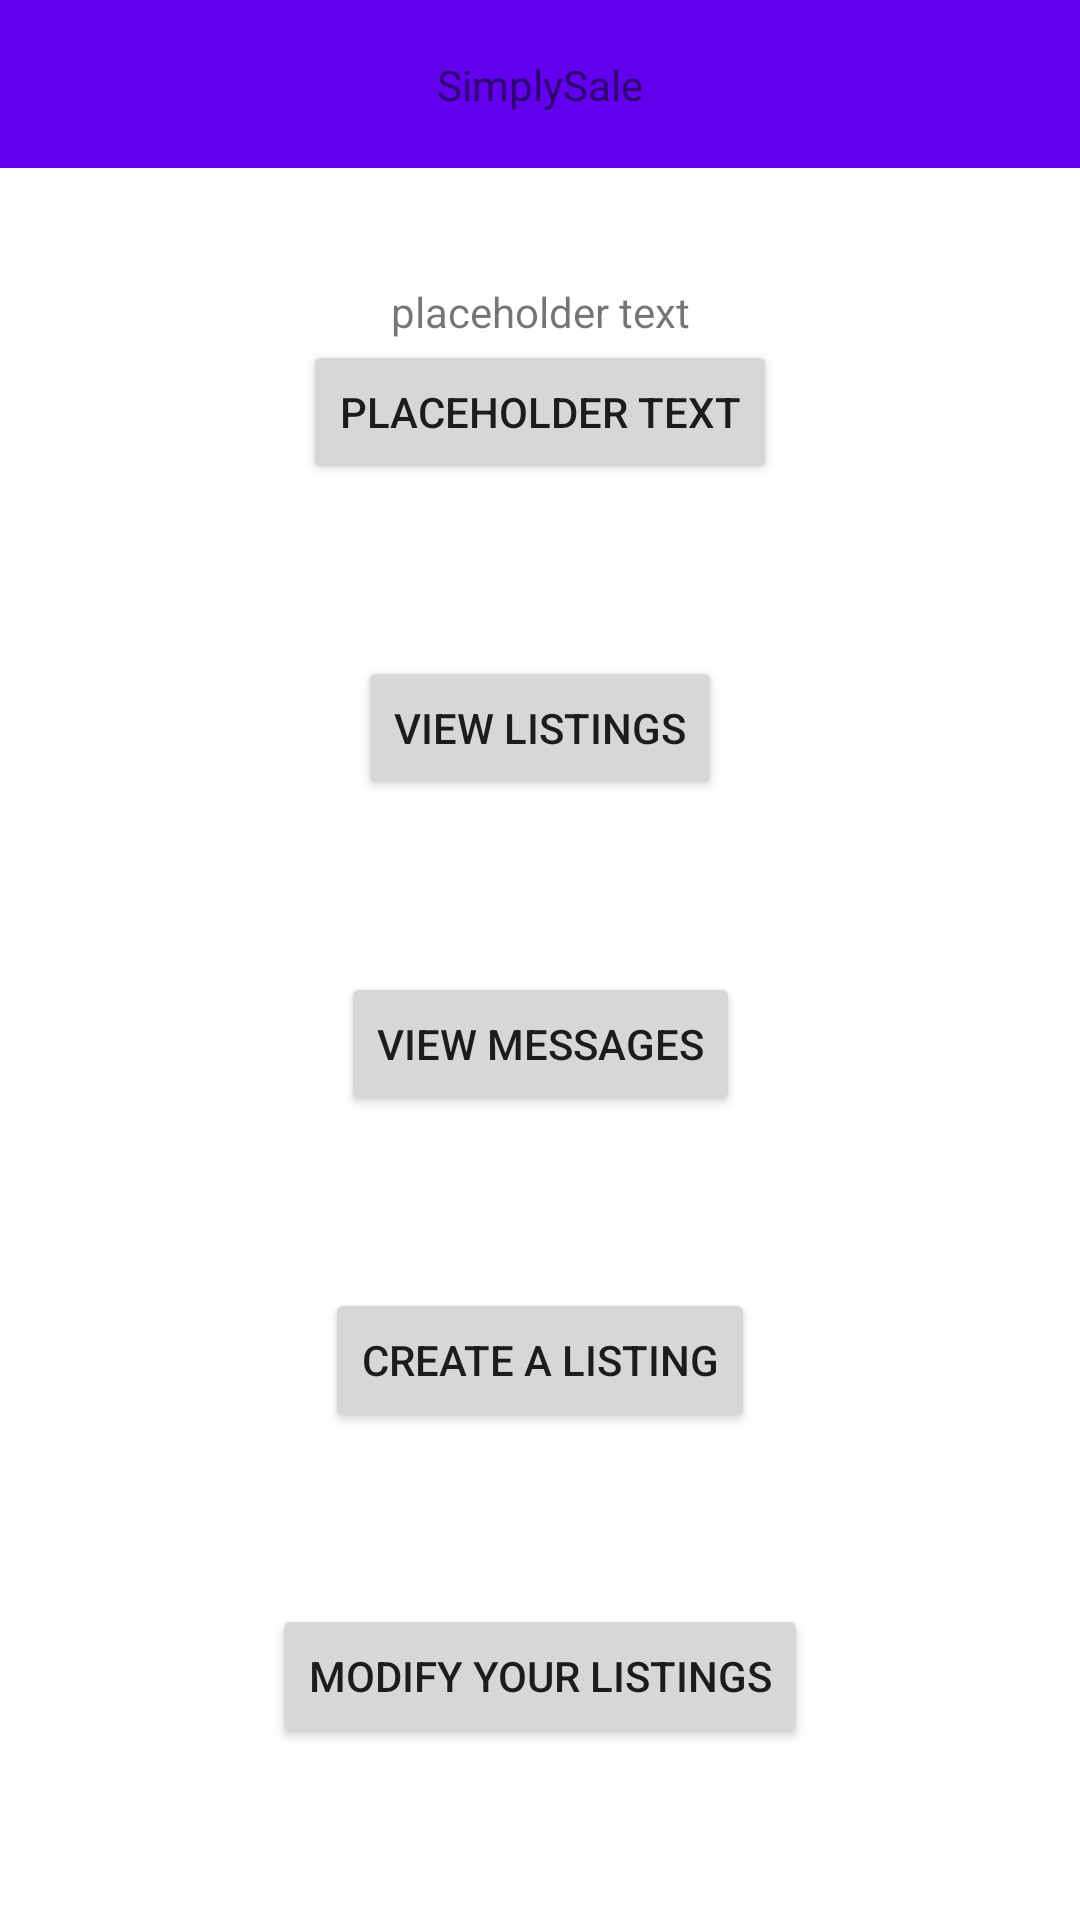

Here is an Android app screen rendered from its layout file. Give the layout XML and the strings, colors and styles it references.
<!-- AndroidManifest.xml: application theme Theme.SimplySale -->
<!-- res/layout/activity_main.xml -->
<?xml version="1.0" encoding="utf-8"?>
<androidx.constraintlayout.widget.ConstraintLayout xmlns:android="http://schemas.android.com/apk/res/android"
    xmlns:app="http://schemas.android.com/apk/res-auto"
    xmlns:tools="http://schemas.android.com/tools"
    android:layout_width="match_parent"
    android:layout_height="match_parent"
    tools:context=".MainActivity">

    <androidx.appcompat.widget.Toolbar
        android:id="@+id/toolbar"
        android:layout_width="match_parent"
        android:layout_height="wrap_content"
        android:background="?attr/colorPrimary"
        android:minHeight="?attr/actionBarSize"
        android:theme="?attr/actionBarTheme"
        app:layout_constraintEnd_toEndOf="parent"
        app:layout_constraintStart_toStartOf="parent"
        app:layout_constraintTop_toTopOf="parent" />

    <TextView
        android:id="@+id/textTitle"
        android:layout_width="wrap_content"
        android:layout_height="wrap_content"
        android:text="@string/app_name"
        app:layout_constraintBottom_toBottomOf="@+id/toolbar"
        app:layout_constraintEnd_toEndOf="@+id/toolbar"
        app:layout_constraintStart_toStartOf="@+id/toolbar"
        app:layout_constraintTop_toTopOf="@+id/toolbar" />

    <Button
        android:id="@+id/buttonLogInOut"
        android:layout_width="wrap_content"
        android:layout_height="wrap_content"
        android:text="@string/placeholder"
        app:layout_constraintBottom_toTopOf="@+id/buttonViewListings"
        app:layout_constraintEnd_toEndOf="parent"
        app:layout_constraintHorizontal_bias="0.5"
        app:layout_constraintStart_toStartOf="parent"
        app:layout_constraintTop_toBottomOf="@+id/toolbar" />

    <Button
        android:id="@+id/buttonViewListings"
        android:layout_width="wrap_content"
        android:layout_height="wrap_content"
        android:text="@string/view_listings"
        app:layout_constraintBottom_toTopOf="@+id/buttonViewMessages"
        app:layout_constraintEnd_toEndOf="parent"
        app:layout_constraintHorizontal_bias="0.5"
        app:layout_constraintStart_toStartOf="parent"
        app:layout_constraintTop_toBottomOf="@+id/buttonLogInOut" />

    <Button
        android:id="@+id/buttonViewMessages"
        android:layout_width="wrap_content"
        android:layout_height="wrap_content"
        android:text="@string/view_messages"
        app:layout_constraintBottom_toTopOf="@+id/buttonCreateListings"
        app:layout_constraintEnd_toEndOf="parent"
        app:layout_constraintHorizontal_bias="0.5"
        app:layout_constraintStart_toStartOf="parent"
        app:layout_constraintTop_toBottomOf="@+id/buttonViewListings" />

    <Button
        android:id="@+id/buttonCreateListings"
        android:layout_width="wrap_content"
        android:layout_height="wrap_content"
        android:text="@string/create_a_listing"
        app:layout_constraintBottom_toTopOf="@+id/buttonModifyListings"
        app:layout_constraintEnd_toEndOf="parent"
        app:layout_constraintHorizontal_bias="0.5"
        app:layout_constraintStart_toStartOf="parent"
        app:layout_constraintTop_toBottomOf="@+id/buttonViewMessages" />

    <Button
        android:id="@+id/buttonModifyListings"
        android:layout_width="wrap_content"
        android:layout_height="wrap_content"
        android:text="@string/modify_your_listings"
        app:layout_constraintBottom_toBottomOf="parent"
        app:layout_constraintEnd_toEndOf="parent"
        app:layout_constraintHorizontal_bias="0.5"
        app:layout_constraintStart_toStartOf="parent"
        app:layout_constraintTop_toBottomOf="@+id/buttonCreateListings" />

    <TextView
        android:id="@+id/textUserName"
        android:layout_width="wrap_content"
        android:layout_height="wrap_content"
        android:text="@string/placeholder"
        app:layout_constraintBottom_toTopOf="@+id/buttonLogInOut"
        app:layout_constraintEnd_toEndOf="parent"
        app:layout_constraintStart_toStartOf="parent" />

</androidx.constraintlayout.widget.ConstraintLayout>
<!-- resources referenced by this layout -->
<resources>
  <string name="app_name">SimplySale</string>
  <string name="create_a_listing">Create a Listing</string>
  <string name="modify_your_listings">Modify Your Listings</string>
  <string name="placeholder">placeholder text</string>
  <string name="view_listings">View Listings</string>
  <string name="view_messages">View Messages</string>
  <style name="Theme.SimplySale" parent="Theme.MaterialComponents.DayNight.NoActionBar">
          
          <item name="colorPrimary">@color/purple_500</item>
          <item name="colorPrimaryVariant">@color/purple_700</item>
          <item name="colorOnPrimary">@color/white</item>
          
          <item name="colorSecondary">@color/teal_200</item>
          <item name="colorSecondaryVariant">@color/teal_700</item>
          <item name="colorOnSecondary">@color/black</item>
          
          <item name="android:statusBarColor" tools:targetApi="l">?attr/colorPrimaryVariant</item>
          
      </style>
  <!-- not gathered from this repository: default colours our renderer supplied (Android Studio template values) -->
  <color name="purple_500">#FF6200EE</color>
  <color name="purple_700">#FF3700B3</color>
  <color name="teal_200">#FF03DAC5</color>
  <color name="teal_700">#FF018786</color>
  <color name="black">#FF000000</color>
  <color name="white">#FFFFFFFF</color>
</resources>
